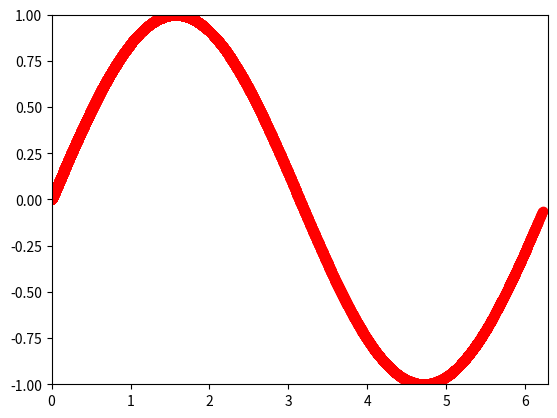

The script that saved this image:
import numpy as np
import matplotlib.pyplot as plt


def draw(X, Y):
	plt.plot(X, Y, 'ro')
	plt.xlim(0, 2*np.pi)
	plt.ylim(-1, 1)
	plt.show(block=False)
	plt.pause(0.001)
	# plt.close()


if __name__ == '__main__':
	X = np.linspace(0, 2*np.pi, 2000)
	Y = np.sin(X)

	for i in range(0, len(X), 20):
		draw(X[0:i], Y[0:i])